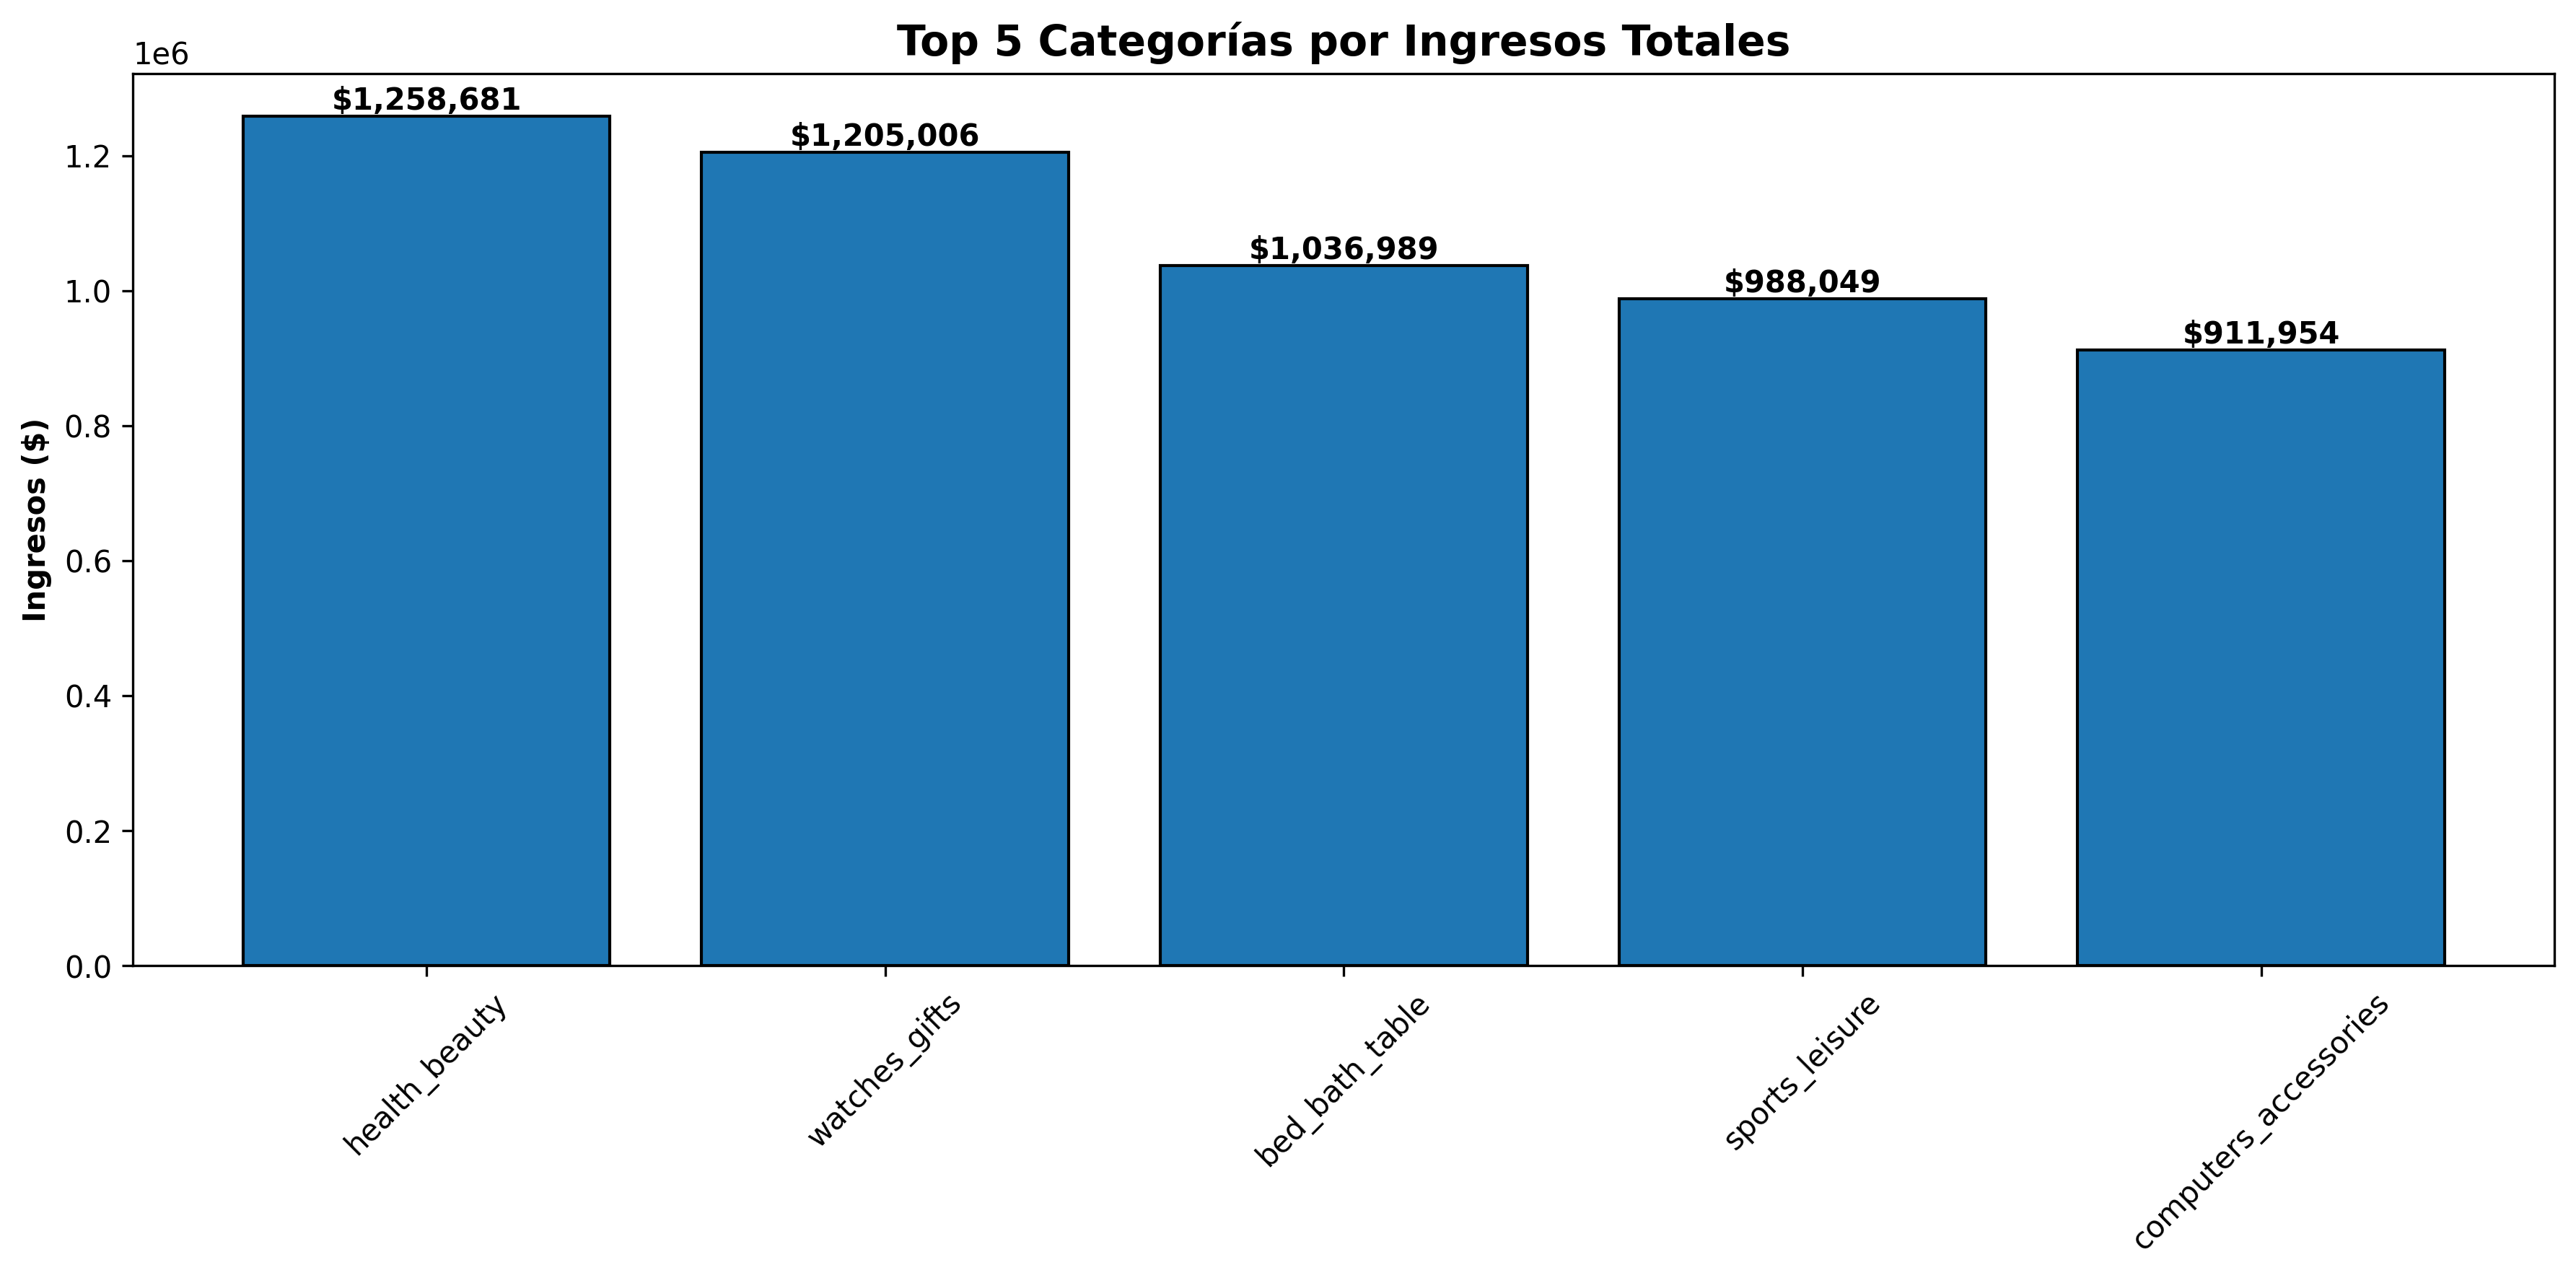

The data file committed next to this chart (first rows):
categoria_portugues, categoria_ingles, ingresos_totales
beleza_saude, health_beauty, 1258681
relogios_presentes, watches_gifts, 1205006
cama_mesa_banho, bed_bath_table, 1036989
esporte_lazer, sports_leisure, 988049
informatica_acessorios, computers_accessories, 911954
